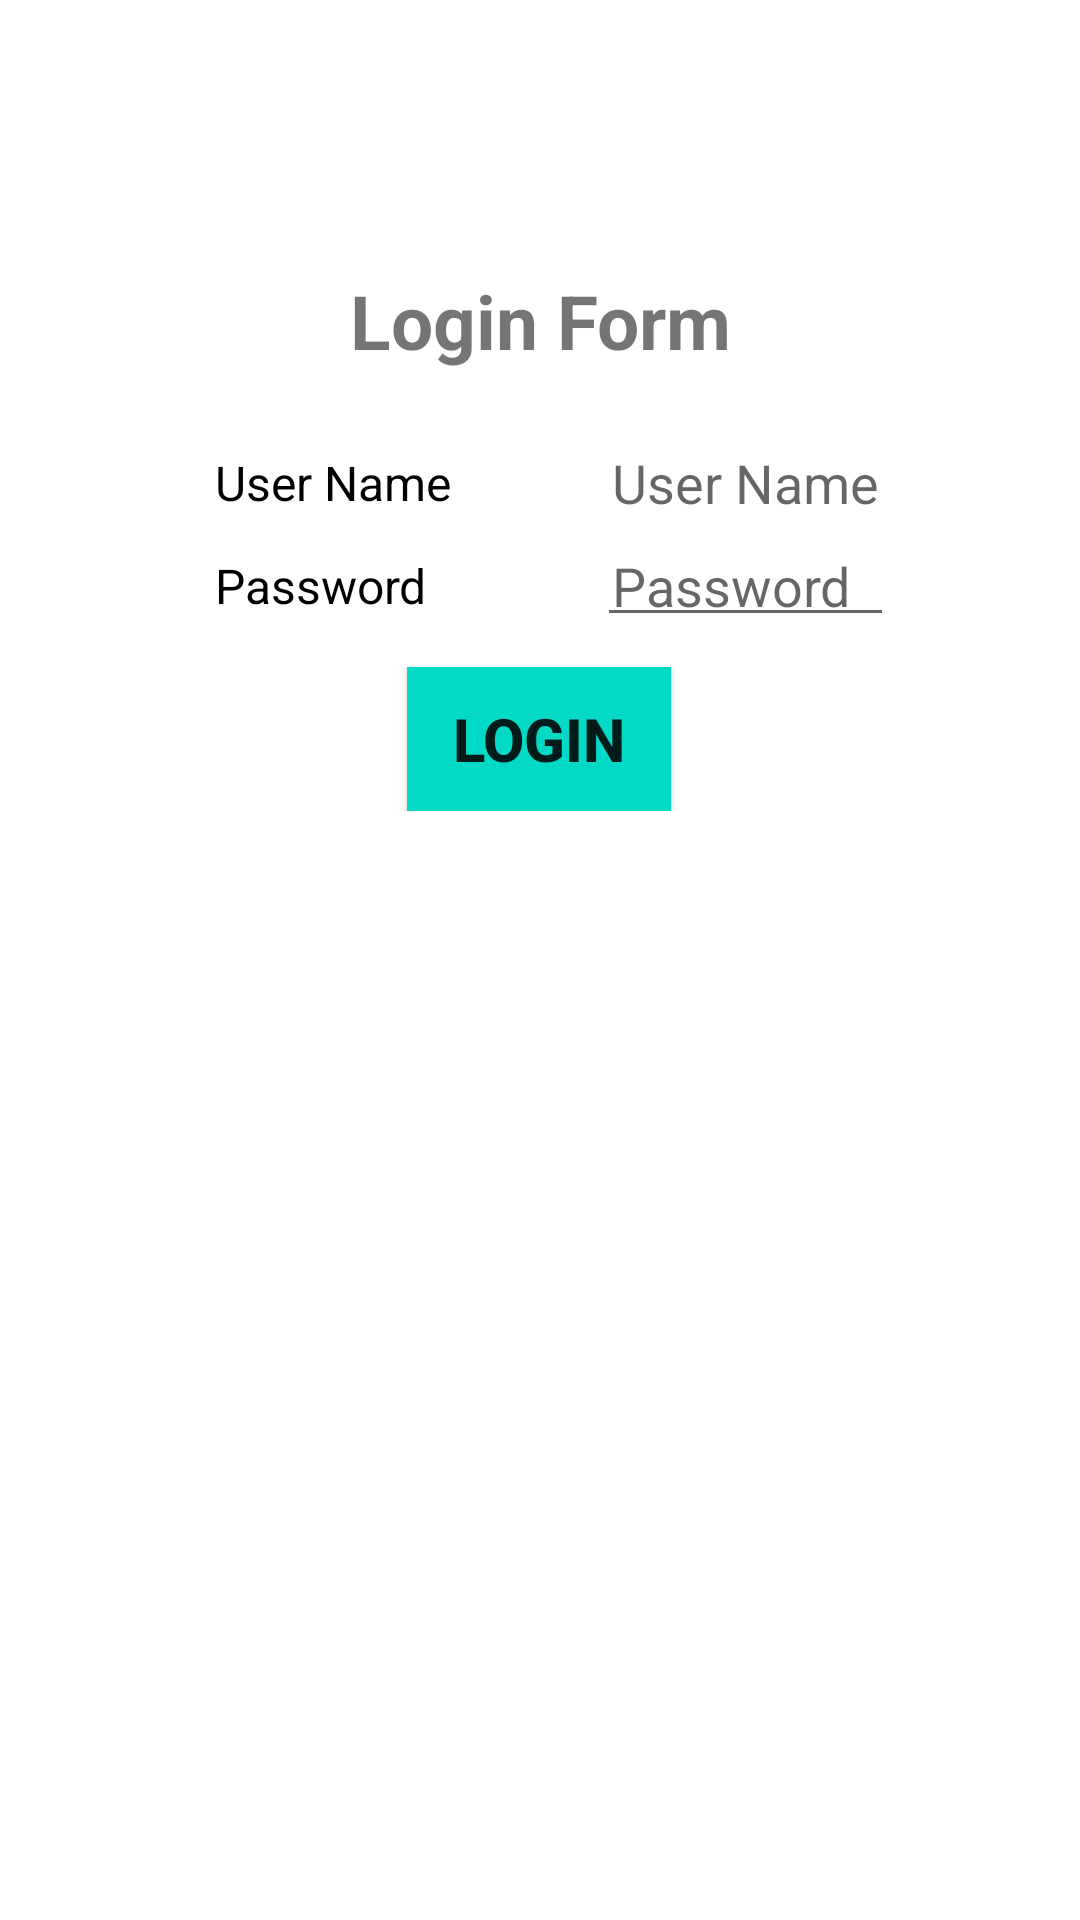

Write the Android layout XML for this screen, with the resource values it uses.
<!-- AndroidManifest.xml: application theme Theme.Sample_Table_Layout -->
<!-- res/layout/activity_main.xml -->
<?xml version="1.0" encoding="utf-8"?>
<TableLayout xmlns:android="http://schemas.android.com/apk/res/android"
    xmlns:app="http://schemas.android.com/apk/res-auto"
    xmlns:tools="http://schemas.android.com/tools"
    android:layout_width="match_parent"
    android:layout_height="match_parent"
    app:layoutDescription="@xml/activity_main_scene"
    tools:context=".MainActivity" >

    <TableRow
        android:layout_width="match_parent"
        android:layout_height="wrap_content"
        android:gravity="center_horizontal"
        android:padding="10dp">

        <ImageView
            android:id="@+id/imageView"
            android:layout_width="72dp"
            android:layout_height="50dp"
            android:contentDescription="@string/tLogo"
            app:srcCompat="@drawable/oogin" />
    </TableRow>

    <TableRow
        android:layout_width="match_parent"
        android:layout_height="wrap_content"
        android:gravity="center"
        android:padding="20dp">

        <TextView
            android:id="@+id/textView"
            android:layout_width="wrap_content"
            android:layout_height="wrap_content"
            android:gravity="center"
            android:text="@string/loginForm"
            android:textColor="@color/cLabel"
            android:textSize="25sp"
            android:textStyle="bold" />
    </TableRow>

    <TableRow
        android:layout_width="match_parent"
        android:layout_height="wrap_content"
        android:gravity="center">

        <TextView
            android:id="@+id/textView2"
            android:layout_height="wrap_content"
            android:layout_column="0"
            android:layout_marginLeft="10dp"
            android:layout_marginStart="10dp"
            android:text="@string/tUsername"
            android:textColor="@color/black"
            android:textSize="16sp" />

        <EditText
            android:id="@+id/username"
            android:layout_height="wrap_content"
            android:layout_column="1"
            android:layout_marginLeft="10dp"
            android:layout_marginStart="10dp"
            android:background="@color/white"
            android:hint="@string/tUsername"
            android:inputType="text"
            android:padding="5dp"
            android:textColor="@color/black" />
    </TableRow>

    <TableRow
        android:layout_width="match_parent"
        android:layout_height="wrap_content"
        android:gravity="center">

        <TextView
            android:id="@+id/textView4"
            android:layout_height="wrap_content"
            android:layout_column="0"
            android:layout_marginLeft="10dp"
            android:layout_marginStart="10dp"
            android:text="@string/tPassword"
            android:textColor="@color/black"
            android:textSize="16sp" />

        <EditText
            android:id="@+id/password"
            android:layout_height="wrap_content"
            android:layout_column="1"
            android:layout_marginLeft="10dp"
            android:layout_marginStart="10dp"
            android:hint="@string/tPassword"
            android:inputType="textPassword"
            android:padding="5dp" />
    </TableRow>

    <TableRow
        android:layout_width="match_parent"
        android:layout_height="wrap_content"
        android:gravity="center"
        android:padding="10dp">

        <Button
            android:id="@+id/button"
            android:layout_height="wrap_content"
            android:layout_gravity="center"
            android:layout_span="2"
            android:background="@color/teal_200"
            android:text="@string/login"
            android:textSize="20sp"
            android:textStyle="bold" />
    </TableRow>
</TableLayout>
<!-- resources referenced by this layout -->
<resources>
  <string name="login">Login</string>
  <string name="loginForm">Login Form </string>
  <string name="tLogo">Icon Login</string>
  <string name="tPassword">Password</string>
  <string name="tUsername">User Name</string>
  <style name="Theme.Sample_Table_Layout" parent="Theme.MaterialComponents.DayNight.DarkActionBar">
          
          <item name="colorPrimary">@color/purple_500</item>
          <item name="colorPrimaryVariant">@color/purple_700</item>
          <item name="colorOnPrimary">@color/white</item>
          
          <item name="colorSecondary">@color/teal_200</item>
          <item name="colorSecondaryVariant">@color/teal_700</item>
          <item name="colorOnSecondary">@color/black</item>
          
          <item name="android:statusBarColor" tools:targetApi="l">?attr/colorPrimaryVariant</item>
          
      </style>
  <!-- not gathered from this repository: default colours our renderer supplied (Android Studio template values) -->
  <color name="purple_500">#FF6200EE</color>
  <color name="purple_700">#FF3700B3</color>
  <color name="teal_200">#FF03DAC5</color>
  <color name="teal_700">#FF018786</color>
  <color name="black">#FF000000</color>
  <color name="white">#FFFFFFFF</color>
</resources>
